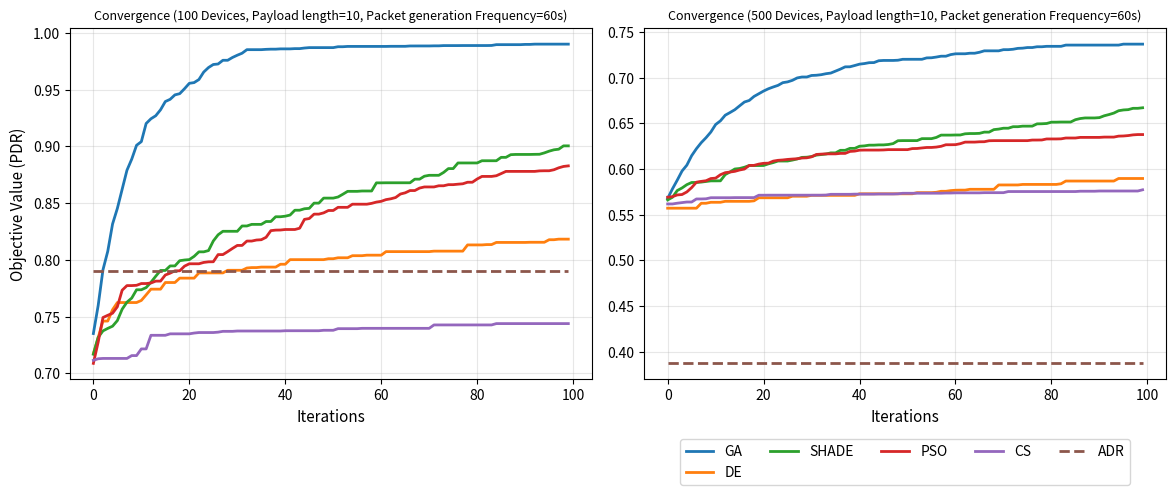

This chart was generated by the following Python code:
import matplotlib.pyplot as plt

Ga_curve_100 = [ 0.7351235360221522,0.7597729335933456,0.79127173566282,0.8075819359907246,0.8316182233296884,0.8453546216515477,0.862201554424548,0.8789543849285739,0.8887956475839645,0.9009532480325448,0.9041803058426119,0.9201492642710022,0.9243166599537893,0.9269972564149247,0.9322262131566162,0.9395196204259145,0.9414495852771836,0.9453804969427753,0.9464351079285468,0.9508094616652032,0.9555495181165986,0.9561960012417687,0.9588935123034366,0.9654802272871892,0.9694541119556556,0.9721337545074086,0.9725798946813731,0.9758508020641304,0.9758508020641304,0.9783353132010083,0.9803071381404033,0.9820737272146729,0.9852049908002011,0.9852049908002011,0.9852049908002011,0.9852049908002011,0.9854897232349004,0.9856409434698026,0.9856409434698026,0.9858972010115139,0.9858972010115139,0.9858972010115139,0.9861158829877332,0.9861158829877332,0.9866470815990341,0.9870032078099295,0.9870032078099295,0.9870032078099295,0.9870032078099295,0.9870032078099295,0.9870032078099295,0.9877847412084033,0.9877847412084033,0.9880596565848435,0.9880596565848435,0.9880596565848435,0.9880596565848435,0.9880596565848435,0.9880596565848435,0.9880596565848435,0.9880596565848435,0.9880596565848435,0.9881605921515808,0.9881605921515808,0.9881605921515808,0.9881605921515808,0.9884554520294084,0.9884554520294084,0.9884709037554515,0.9884709037554515,0.9884709037554515,0.9885735372018427,0.9885735372018427,0.9887942370358275,0.9887942370358275,0.9887942370358275,0.9887942370358275,0.9888398141007265,0.9888398141007265,0.9888398141007265,0.9888398141007265,0.9888398141007265,0.9888398141007265,0.9889024674439616,0.9896209838308383,0.9896209838308383,0.9896209838308383,0.9896209838308383,0.9896209838308383,0.9896209838308383,0.9898346699502184,0.9898346699502184,0.9900712601845557,0.9900712601845557,0.9900712601845557,0.9900712601845557,0.9900712601845557,0.9900712601845557,0.9900712601845557,0.9900712601845557]
DE_curve_100 = [0.7174139142534411,0.7315444263422093,0.7460694255840524,0.746133219323912,0.756136615786199,0.7624276618645028,0.7624276618645028,0.7624276618645028,0.7624276618645028,0.7624276618645028,0.7642874651093476,0.7691950999781382,0.7742179853523923,0.7742179853523923,0.7742179853523923,0.7800723235506861,0.7800723235506861,0.7800723235506861,0.7839373505209237,0.7839373505209237,0.7839373505209237,0.7839373505209237,0.7885327891546695,0.7885327891546695,0.7885327891546695,0.7885327891546695,0.7885327891546695,0.7885327891546695,0.7908538788567996,0.7908538788567996,0.7908538788567996,0.7908538788567996,0.79284601035557,0.7932301284783561,0.7932301284783561,0.7936678905605252,0.7936678905605252,0.7936678905605252,0.7936678905605252,0.796176646566747,0.796176646566747,0.8002236605576863,0.8002236605576863,0.8002236605576863,0.8002236605576863,0.8002236605576863,0.8002236605576863,0.8002236605576863,0.8002236605576863,0.8010348866956521,0.8010348866956521,0.8018636783768625,0.8018636783768625,0.8018636783768625,0.803704124205346,0.803704124205346,0.803704124205346,0.8041584484719954,0.8041584484719954,0.8041584484719954,0.8041584484719954,0.8072938280257228,0.8072938280257228,0.8072938280257228,0.8072938280257228,0.8072938280257228,0.8072938280257228,0.8072938280257228,0.8072938280257228,0.8072938280257228,0.8072938280257228,0.8077190722846733,0.8077190722846733,0.8077190722846733,0.8077190722846733,0.8077190722846733,0.8077190722846733,0.8077190722846733,0.8131922767695269,0.8131922767695269,0.8131922767695269,0.8131922767695269,0.8134928457894658,0.8134928457894658,0.8153846293229602,0.8153846293229602,0.8153846293229602,0.8153846293229602,0.8153846293229602,0.8153846293229602,0.8153846293229602,0.8155309281867809,0.8155309281867809,0.8155309281867809,0.8155309281867809,0.8177703812741196,0.8177703812741196,0.8182786194425781,0.8182786194425781,0.8182786194425781]
SHADE_curve_100 = [0.7168873296610754,0.7317537102386231,0.7374548797667901,0.7396543405558869,0.7415920160355154,0.7465367766672381,0.7565498050466849,0.7627653298974311,0.7663658216303718,0.7736834938474425,0.7736834938474425,0.7756087905245999,0.7802571354668734,0.7856143728851203,0.790690258598149,0.790690258598149,0.7946990537551623,0.7946990537551623,0.7993030222180156,0.7998956877448444,0.8002620989916543,0.803116047438106,0.8070955834897097,0.8070955834897097,0.8082081366871116,0.8166590849152081,0.8221110139830726,0.82519802385939,0.82519802385939,0.82519802385939,0.82519802385939,0.8298835373016396,0.8298835373016396,0.831289299923897,0.831289299923897,0.831289299923897,0.8338236150504871,0.8338236150504871,0.8380158385327698,0.8380158385327698,0.83850482333501,0.8394908640008591,0.8437659312453303,0.8437659312453303,0.8450520373345574,0.8454060772393618,0.8500050163175141,0.8500050163175141,0.8544277866975186,0.8544277866975186,0.8544315531151507,0.8554135942883573,0.8578365533883325,0.8603958742631219,0.8603958742631219,0.8603958742631219,0.8606993655167441,0.8606993655167441,0.8606993655167441,0.8678742049884216,0.8678742049884216,0.8679384756253711,0.8679384756253711,0.8679384756253711,0.8679384756253711,0.8679384756253711,0.8679384756253711,0.8711226307427351,0.8711226307427351,0.8737244497591947,0.8745199673648132,0.8745199673648132,0.8745199673648132,0.8770341145565144,0.8804317527776092,0.8804317527776092,0.8854002985820231,0.8854002985820231,0.8854002985820231,0.8854002985820231,0.8854002985820231,0.8873483305580437,0.8873483305580437,0.8873483305580437,0.8873483305580437,0.8903325374960234,0.8903325374960234,0.8926940629080168,0.8928971492529343,0.8928971492529343,0.8928971492529343,0.8928971492529343,0.8929930605022868,0.893056889939345,0.8942645502737306,0.8957882658155022,0.8969819790353423,0.8975195467612742,0.9004557162843485,0.9004557162843485]
PSO_curve_100 = [0.708848561018246,0.7275241856192183,0.7492228014524787,0.7511970963650971,0.7530201599381815,0.7587372021596946,0.7732883005940423,0.777368230901705,0.777368230901705,0.77761277580414,0.779168890267116,0.779168890267116,0.7796451332305043,0.7812898564204234,0.7813143058224039,0.7866969749584769,0.7883055593925216,0.7903736545080877,0.7903736545080877,0.7944905782538132,0.7965777494215438,0.7965777494215438,0.7965777494215438,0.7977625164139253,0.7982926482985399,0.798362719935592,0.8046712843672408,0.8046712843672408,0.8073042317899383,0.8101042921309695,0.812737510823293,0.812737510823293,0.8165914924787163,0.8165914924787163,0.8175000877903644,0.8177672653932337,0.8198975964075684,0.8257686785243783,0.8262432277619857,0.8263189170476926,0.8267750645220644,0.8267750645220644,0.8267750645220644,0.8279095568952247,0.8357034590711627,0.8364394326105739,0.8403104165326527,0.8403104165326527,0.8414307846903647,0.8435170236261165,0.8435170236261165,0.8463080138642685,0.8463080138642685,0.8463080138642685,0.8490608125429251,0.8490608125429251,0.8490608125429251,0.8490608125429251,0.849799757063453,0.8509306633373745,0.8515959208580831,0.8530989160261067,0.85382225598165,0.8549520007700113,0.8580196960836014,0.8590955030682945,0.8610889424444164,0.8610889424444164,0.8632815016336192,0.8642629115003541,0.8642629115003541,0.8642629115003541,0.8652988616025589,0.8652988616025589,0.8662826969761271,0.8662826969761271,0.8666945204438423,0.8670472582999574,0.8684107492881303,0.8684107492881303,0.8712809957184898,0.8735335437751599,0.8735335437751599,0.8735335437751599,0.8741394268881276,0.8760252554767185,0.8779679478904543,0.8779679478904543,0.8779679478904543,0.8779679478904543,0.8779679478904543,0.8779679478904543,0.8779679478904543,0.8784231144631747,0.8785237700597799,0.8785237700597799,0.8794081514907933,0.8811151520900141,0.8823225077525599,0.8828262648257809]
CS_curve_100 = [0.7115215337645574,0.7129074009001338,0.7131968074608984,0.7131968074608984,0.7131968074608984,0.7131968074608984,0.7131968074608984,0.7131968074608984,0.7157016624122987,0.7157016624122987,0.7215813316014896,0.7215813316014896,0.7335748903035348,0.7335748903035348,0.7335748903035348,0.7335748903035348,0.734859478762256,0.734859478762256,0.734859478762256,0.734859478762256,0.734859478762256,0.7355543576768812,0.7360065023631808,0.7360065023631808,0.7360065023631808,0.7360065023631808,0.736345582003026,0.7370605815059772,0.7370605815059772,0.7370605815059772,0.7373535381573643,0.7373535381573643,0.7373535381573643,0.7373535381573643,0.7373535381573643,0.7373535381573643,0.7373535381573643,0.7373535381573643,0.7373535381573643,0.7373535381573643,0.7375962400257838,0.7375962400257838,0.7375962400257838,0.7375962400257838,0.7375962400257838,0.7375962400257838,0.7375962400257838,0.7375962400257838,0.7379932869009902,0.7379932869009902,0.7379932869009902,0.7394194260648996,0.7394194260648996,0.7394194260648996,0.7394194260648996,0.7394194260648996,0.7397107120217367,0.7397107120217367,0.7397107120217367,0.7397107120217367,0.7397107120217367,0.7397107120217367,0.7397107120217367,0.7397107120217367,0.7397107120217367,0.7397107120217367,0.7397107120217367,0.7397107120217367,0.7397107120217367,0.7397107120217367,0.7397107120217367,0.7427047378649138,0.7427047378649138,0.7427047378649138,0.7427047378649138,0.7427047378649138,0.7427047378649138,0.7427047378649138,0.7427047378649138,0.7427047378649138,0.7427047378649138,0.7427047378649138,0.7427047378649138,0.7427047378649138,0.743884325660088,0.743884325660088,0.743884325660088,0.743884325660088,0.743884325660088,0.743884325660088,0.743884325660088,0.743884325660088,0.743884325660088,0.743884325660088,0.743884325660088,0.743884325660088,0.743884325660088,0.743884325660088,0.743884325660088,0.743884325660088]
ADR_curve_100 = 0.7905




Ga_curve_500 = [0.5677521628953361,0.5782500116673553,0.5877962656822978,0.5978340191170957,0.6042383338608461,0.6146029414169636,0.6222841073957148,0.6288803781316645,0.6343296837780763,0.64050241095373,0.6487591612320867,0.6527722546833322,0.6589560124272777,0.6618896136501088,0.6649953557612746,0.6692396785040063,0.673409793222597,0.675108683413406,0.6795148459670646,0.6824738922579883,0.6854382271204638,0.6879244380787304,0.68986976795588,0.6916409324061263,0.6946048720051698,0.6954638739249817,0.6971574163337815,0.6998108566905039,0.7008160381239291,0.7008160381239291,0.7024876843220993,0.7027434375041579,0.7033374169923337,0.7044228179192525,0.7051304435244656,0.7072830111768124,0.7094504264028613,0.711935503523178,0.7120106929019817,0.7134165041608637,0.7149004991439427,0.7155401520404691,0.7165056817412605,0.7166148806941446,0.718634382264979,0.7189569906012914,0.7189569906012914,0.7189569906012914,0.7191906567937004,0.720211132961034,0.720211132961034,0.7202292284951738,0.7202292284951738,0.7202292284951738,0.7217591291668021,0.7218956271681378,0.7226615200482429,0.7236114418304546,0.7236114418304546,0.7253545852538117,0.7262306066071265,0.7262664883601204,0.7262664883601204,0.7268660211132844,0.7268660211132844,0.7279156426978075,0.7294866242796598,0.7294866242796598,0.7294866242796598,0.7294866242796598,0.7307663368513346,0.7307663368513346,0.7312236911584066,0.7321873415807412,0.7324241506164368,0.7330952461774782,0.7330952461774782,0.7339523563055177,0.7339523563055177,0.7344212155661497,0.7344212155661497,0.7344212155661497,0.7344212155661497,0.7357804461001562,0.7357804461001562,0.7357804461001562,0.7357804461001562,0.7357804461001562,0.7357804461001562,0.7357804461001562,0.7357804461001562,0.7357804461001562,0.7357804461001562,0.7357804461001562,0.7357804461001562,0.7368218437589441,0.7368218437589441,0.7368218437589441,0.7368218437589441,0.7368218437589441]
DE_curve_500 = [0.5570965863057934,0.5570965863057934,0.5570965863057934,0.5570965863057934,0.5570965863057934,0.5570965863057934,0.5570965863057934,0.5624978115532632,0.5624978115532632,0.5635646572794515,0.5635646572794515,0.5635646572794515,0.5646199944485996,0.5646199944485996,0.5646199944485996,0.5646199944485996,0.5646199944485996,0.5646199944485996,0.5651476708627686,0.5684942471732646,0.5684942471732646,0.5684942471732646,0.5684942471732646,0.5684942471732646,0.5684942471732646,0.5684942471732646,0.570213452510358,0.570213452510358,0.570213452510358,0.570213452510358,0.5711670333679101,0.5711670333679101,0.5711670333679101,0.5711670333679101,0.5711670333679101,0.5711670333679101,0.5711670333679101,0.5711670333679101,0.5711670333679101,0.5711670333679101,0.5728681642634763,0.5728681642634763,0.5728681642634763,0.5728798569216862,0.5728798569216862,0.5728798569216862,0.5728798569216862,0.5728798569216862,0.5728798569216862,0.5728798569216862,0.5728798569216862,0.5728798569216862,0.5741427694943817,0.5741427694943817,0.5741427694943817,0.5741427694943817,0.5745189019094961,0.5756180834716866,0.5756180834716866,0.5763719120457533,0.5767827816430325,0.5768824111896893,0.5768824111896893,0.5777969151918135,0.5777969151918135,0.5777969151918135,0.5777969151918135,0.5777969151918135,0.5777969151918135,0.5825577929493482,0.5825577929493482,0.5825577929493482,0.5825577929493482,0.5825577929493482,0.5831314959229414,0.5831314959229414,0.5831314959229414,0.5831314959229414,0.5831314959229414,0.5831314959229414,0.5831314959229414,0.5831314959229414,0.5838543638095295,0.5868446158330982,0.5868446158330982,0.5868446158330982,0.5868446158330982,0.5868446158330982,0.5868446158330982,0.5868446158330982,0.5868446158330982,0.5868446158330982,0.5868446158330982,0.5868446158330982,0.5896365635162051,0.5896365635162051,0.5896365635162051,0.5896365635162051,0.5896365635162051,0.5896365635162051]
SHADE_curve_500 = [0.5661360513013886,0.5690636668989131,0.576422482256528,0.5792671957081277,0.5828855232215207,0.5852466195207664,0.5852466195207664,0.5856938409862587,0.5863664683643528,0.587024972096775,0.587024972096775,0.5870775865530133,0.593927368153507,0.5967935895579405,0.6000354443080832,0.6005765870712004,0.6019547875118592,0.603828043144645,0.603828043144645,0.603828043144645,0.6038897076419754,0.6056773087648034,0.6070261970876496,0.6087745658694985,0.6087745658694985,0.6087745658694985,0.6097988946040358,0.6110163816647004,0.61275669878867,0.6129603497647087,0.6136598139299692,0.6152709666087953,0.6158510592200078,0.6164178053727261,0.6176883367442968,0.6176883367442968,0.6205043111032552,0.6205043111032552,0.6226467600417847,0.6226467600417847,0.6249752246923082,0.6253479708986295,0.62614514219521,0.62614514219521,0.6264354545255155,0.6264354545255155,0.6268820678519129,0.6278625007821864,0.6309940945891948,0.6311430012627364,0.6311430012627364,0.6311430012627364,0.6311430012627364,0.6332835796941456,0.6332835796941456,0.6332835796941456,0.6346099200627908,0.6371563003525713,0.6371563003525713,0.6371563003525713,0.6373005151505171,0.6373005151505171,0.6385949804783115,0.6388834347979515,0.6388834347979515,0.639096738444582,0.6404381738895645,0.6404381738895645,0.6431769644507513,0.6437460277478328,0.6447093921946951,0.6447093921946951,0.6463698355580594,0.6463698355580594,0.6469751100308977,0.6469751100308977,0.6470080544124829,0.6494690043105089,0.6495870475684161,0.6498814229683013,0.6513417670437439,0.6513417670437439,0.6514910099157512,0.6514910099157512,0.6514910099157512,0.6540523561935296,0.6553097276597204,0.6559600634399638,0.6559600634399638,0.6559600634399638,0.6563174405278218,0.6583322850296428,0.6596906949791052,0.6612890398140022,0.6638593656850287,0.6647195121234978,0.6650532431733464,0.6665136898450348,0.6665136898450348,0.6671138588953363]
PSO_curve_500 = [0.569140136992481,0.5697195486733815,0.5716144685273287,0.5720727336050067,0.5749089816671036,0.5796280862259787,0.5855832941348977,0.5864731495869389,0.5871691965774677,0.5895771605678433,0.5900408540962502,0.5937819764098686,0.59600863159273,0.5966982334370783,0.5974600991089911,0.5989478738572319,0.5999703531173662,0.6039181925574393,0.6039891798179138,0.6053944893225311,0.6062699563922498,0.6064390677956661,0.6086582250113742,0.6095391001112482,0.6099321156639245,0.6105243173673316,0.6109396146908777,0.6112662516484646,0.6120704332096671,0.6122795718220515,0.6133753203472692,0.6159733913864957,0.6163270890939587,0.6166115023809708,0.6166115023809708,0.6166115023809708,0.6171339904140831,0.6171339904140831,0.6192671810279833,0.6196427508325283,0.6206525142244114,0.6207750827707615,0.6207750827707615,0.6207750827707615,0.6207750827707615,0.6209107904642241,0.6212509162578825,0.6212509162578825,0.6212509162578825,0.6212509162578825,0.6212509162578825,0.6224046942617644,0.6225121051951691,0.6230997348686388,0.6236188545741786,0.6236380181267887,0.6240525004146567,0.6248937624841269,0.6266042149448674,0.6266042149448674,0.6266940902617714,0.6277665558909609,0.6294806906189347,0.6295063204309608,0.6295063204309608,0.6298498121299232,0.6299176349647405,0.6309896181749732,0.6311092572988832,0.6311092572988832,0.6311092572988832,0.6311092572988832,0.6311092572988832,0.6311092572988832,0.6311092572988832,0.6311092572988832,0.6317398250534423,0.6317604369300645,0.6318347936610469,0.6329471560015865,0.6329471560015865,0.6329471560015865,0.6330698160681829,0.6339878325963328,0.6339878325963328,0.6339878325963328,0.6346632775179029,0.6346632775179029,0.6346632775179029,0.6346632775179029,0.6346632775179029,0.6349889332692764,0.6349889332692764,0.6349889332692764,0.6360430188570365,0.636204726348827,0.636653383350106,0.6374163869130978,0.6377644593433557,0.6377644593433557]
CS_curve_500 = [0.5617381932348724,0.5617381932348724,0.5625634360436513,0.5632203124893242,0.5638703792761853,0.5638703792761853,0.5672119958887417,0.5672119958887417,0.5673868864820067,0.5685625302387661,0.5685625302387661,0.5685625302387661,0.5685625302387661,0.5685625302387661,0.5686878530442584,0.5686878530442584,0.5686878530442584,0.5686878530442584,0.5686878530442584,0.571305184534469,0.571305184534469,0.5713520063502944,0.5713520063502944,0.5713520063502944,0.5713520063502944,0.5713520063502944,0.5713520063502944,0.5713520063502944,0.5713520063502944,0.5713520063502944,0.5713520063502944,0.5713520063502944,0.5713520063502944,0.571480716988291,0.5723097444333104,0.5723097444333104,0.5723097444333104,0.5723097444333104,0.5723097444333104,0.5724967019520919,0.5724967019520919,0.5724967019520919,0.5724967019520919,0.5724967019520919,0.5726587150924195,0.5726587150924195,0.5726587150924195,0.5726587150924195,0.5728439937293448,0.5734323128143476,0.5734323128143476,0.5734323128143476,0.5735116176697566,0.5735116176697566,0.5735116176697566,0.5735116176697566,0.5735116176697566,0.5735116176697566,0.5737148588338327,0.5737148588338327,0.5738951611857275,0.5738951611857275,0.5738951611857275,0.5738951611857275,0.5738951611857275,0.5738951611857275,0.5740985296659554,0.5740985296659554,0.5740985296659554,0.5740985296659554,0.5740985296659554,0.5753342041740735,0.5753342041740735,0.5753342041740735,0.5753342041740735,0.5753342041740735,0.5753342041740735,0.5753342041740735,0.5753342041740735,0.5753342041740735,0.5753342041740735,0.5753342041740735,0.5753342041740735,0.5753342041740735,0.5753342041740735,0.5753342041740735,0.57568893182724,0.57568893182724,0.57568893182724,0.57568893182724,0.5759241674097579,0.5759241674097579,0.5759241674097579,0.5759241674097579,0.5759241674097579,0.5759241674097579,0.5759241674097579,0.5759241674097579,0.5759241674097579,0.5772430973283799]
ADR_curve_500 = 0.3871


# Convert ADR single values to arrays
ADR_curve_100_array = [ADR_curve_100] * len(Ga_curve_100)
ADR_curve_500_array = [ADR_curve_500] * len(Ga_curve_500)

plt.figure(figsize=(12,5))

# ----------- SUBPLOT 1: 100 Devices ---------------------
plt.subplot(1, 2, 1)
plt.plot(Ga_curve_100, label='GA', linewidth=2)
plt.plot(DE_curve_100, label='DE', linewidth=2)
plt.plot(SHADE_curve_100, label='SHADE', linewidth=2)
plt.plot(PSO_curve_100, label='PSO', linewidth=2)
plt.plot(CS_curve_100, label='CS', linewidth=2)
plt.plot(ADR_curve_100_array, label='ADR', linewidth=2, linestyle='--')  # dashed line for ADR


plt.title('Convergence (100 Devices, Payload length=10, Packet generation Frequency=60s)', fontsize=9)
plt.xlabel('Iterations', fontsize=11)
plt.ylabel('Objective Value (PDR)', fontsize=11)
plt.grid(alpha=0.3)

# ----------- SUBPLOT 2: 500 Devices ---------------------
plt.subplot(1, 2, 2)
plt.plot(Ga_curve_500, label='GA', linewidth=2)
plt.plot(DE_curve_500, label='DE', linewidth=2)
plt.plot(SHADE_curve_500, label='SHADE', linewidth=2)
plt.plot(PSO_curve_500, label='PSO', linewidth=2)
plt.plot(CS_curve_500, label='CS', linewidth=2)
plt.plot(ADR_curve_500_array, label='ADR', linewidth=2, linestyle='--')  # dashed line for ADR
plt.title('Convergence (500 Devices, Payload length=10, Packet generation Frequency=60s)', fontsize=9)
plt.xlabel('Iterations', fontsize=11)
plt.grid(alpha=0.3)

# ----------- Global Legend (Moved Above) ---------------
plt.legend(loc='upper center', bbox_to_anchor=(0.5, -0.15), ncol=5)
plt.subplots_adjust(bottom=0.25)  # extra space at bottom

plt.tight_layout()
plt.savefig('convergence_plot.png', dpi=300, bbox_inches='tight')  # PNG with high resolution
plt.show()








